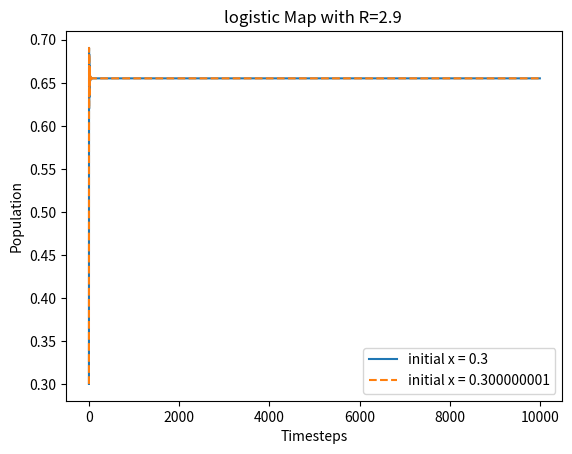
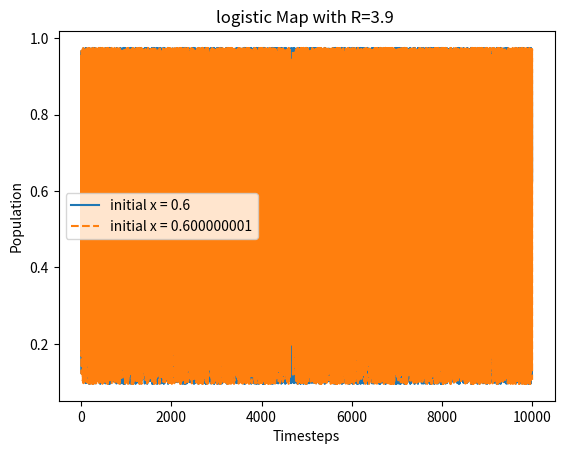

Write Python code to recreate these figures, in order.
# this file is bassically the same as the other 100 step one. 
# but the purppose of this file is to build 10000 steps that 
# will then get discretized using numpy.digitize. we need 10000
# steps to get a more accrurate picture of the entropy measure
# 
# Two sepperate data files will be output.
# One up to N and one after N where N is the time that the chaotic graph diverges
import matplotlib.pyplot as plt
import numpy as np

#Part 1 figure1a
r1 = 2.9 # to analyze non chaotic behavior.
r2 = 3.9 # to analyze chaotic behavior
timesteps = 10000

xnot_r1_1 = 0.3
xnot_r1_2 = 0.300000001
xnot_r2_1 = 0.6
xnot_r2_2 = 0.600000001

# init and declare lists to store x vals 
xval_r1_1 = list(np.zeros(timesteps))
xval_r1_2 = list(np.zeros(timesteps))
xval_r2_1 = list(np.zeros(timesteps))
xval_r2_2 = list(np.zeros(timesteps))

# init xnot for each xval list
xval_r1_1[0] = xnot_r1_1
xval_r1_2[0] = xnot_r1_2
xval_r2_1[0] = xnot_r2_1
xval_r2_2[0] = xnot_r2_2

def logistic_map(x,r):
    return r*x*(1-x)

# populate vals  r1_1
for i in range(1,timesteps):
    x = xval_r1_1[i-1]
    xval_r1_1[i] = logistic_map(x,r1)

# populate vals  r1_2
for i in range(1,timesteps):
    x = xval_r1_2[i-1]
    xval_r1_2[i] = logistic_map(x,r1)

# populate vals  r2_1
for i in range(1,timesteps):
    x = xval_r2_1[i-1]
    xval_r2_1[i] = logistic_map(x,r2)

# populate vals  r2_2
for i in range(1,timesteps):
    x = xval_r2_2[i-1]
    xval_r2_2[i] = logistic_map(x,r2)

# okay now it is time to graph!
fig1 = plt.figure()
plt.plot(range(0,timesteps),xval_r1_1, label= 'initial x = 0.3')
plt.plot(range(0,timesteps),xval_r1_2,'--', label= 'initial x = 0.300000001')
plt.xlabel('Timesteps')
plt.ylabel('Population')
plt.title('logistic Map with R=2.9 ')
plt.legend()
# The key points here are to show that when we have a logistic map
#  with an R that leads to a fixed point attractor then there is
#  not much sensitivity to initial conditions.



fig1 = plt.figure()
plt.plot(range(0,timesteps),xval_r2_1, label= 'initial x = 0.6')
plt.plot(range(0,timesteps),xval_r2_2,'--', label= 'initial x = 0.600000001')
plt.xlabel('Timesteps')
plt.ylabel('Population')
plt.title('logistic Map with R=3.9 ')
plt.legend()
# Now compare the first graph to the second graph with an R that 
# leads to an infinity attractor or chaos. we have initial values 
# that have the same distance from eachother as above. they stay 
# close for about 20 iterations where they change drastically.this 
# emphasizes sensitivity to initial conditions.

# Lets discretize the data to calculate entropy I will use 100 bins to represent the percentage of population
bins = list(range(0,100))
# i will map the x vals to a new list with each value multiplies by 100
temp_r1_1 = list(map(lambda x: x*100, xval_r1_1))
temp_r1_2 = list(map(lambda x: x*100, xval_r1_2))
temp_r2_1 = list(map(lambda x: x*100, xval_r2_1))
temp_r2_2 = list(map(lambda x: x*100, xval_r2_2))
discretized_r1_1 = np.digitize(temp_r1_1,bins)
discretized_r1_2 = np.digitize(temp_r1_2,bins)
discretized_r2_1 = np.digitize(temp_r2_1,bins)
discretized_r2_2 = np.digitize(temp_r2_2,bins)
f = open("r11-r12-r21-r22-firstN.txt","w")
for i in range(0,31):
    f.write(str(discretized_r1_1[i])+ " " + str(discretized_r1_2[i])+ " " + str(discretized_r2_1[i])+ " " + str(discretized_r2_2[i]) + "\n")
f.close()

f = open("r11-r12-r21-r22-afterN.txt","w")
for i in range(32,len(temp_r1_1)):
    f.write(str(discretized_r1_1[i])+ " " + str(discretized_r1_2[i])+ " " + str(discretized_r2_1[i])+ " " + str(discretized_r2_2[i]) + "\n")
f.close()

plt.show()
